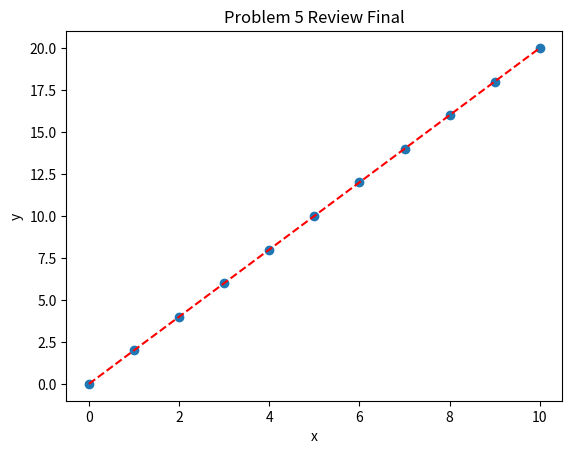

Reproduce this figure in Python.
# -*- coding: utf-8 -*-
"""
Created on Fri Dec  7 22:51:40 2018

Problem 5 on the final exam review
Write the Python code required to plot the values contained in a vector y vs 
the values in a vectory x and add a spline best fit line to the scatter plot.

@author: Patricia
"""

import numpy as np #for numpy array
import matplotlib.pyplot as plt

x = [0,1,2,3,4,5,6,7,8,9,10]
y = [0,2,4,6,8,10,12,14,16,18,20]

graph = plt.scatter(x, y)
graph = plt.title('Problem 5 Review Final')
plt.xlabel('x') # x axis label
plt.ylabel('y') # y axis label
z = np.polyfit(x,y,1) # finds the linear line of best fit
p = np.poly1d(z)
plt.plot(x,p(x),"r--")
plt.show()
